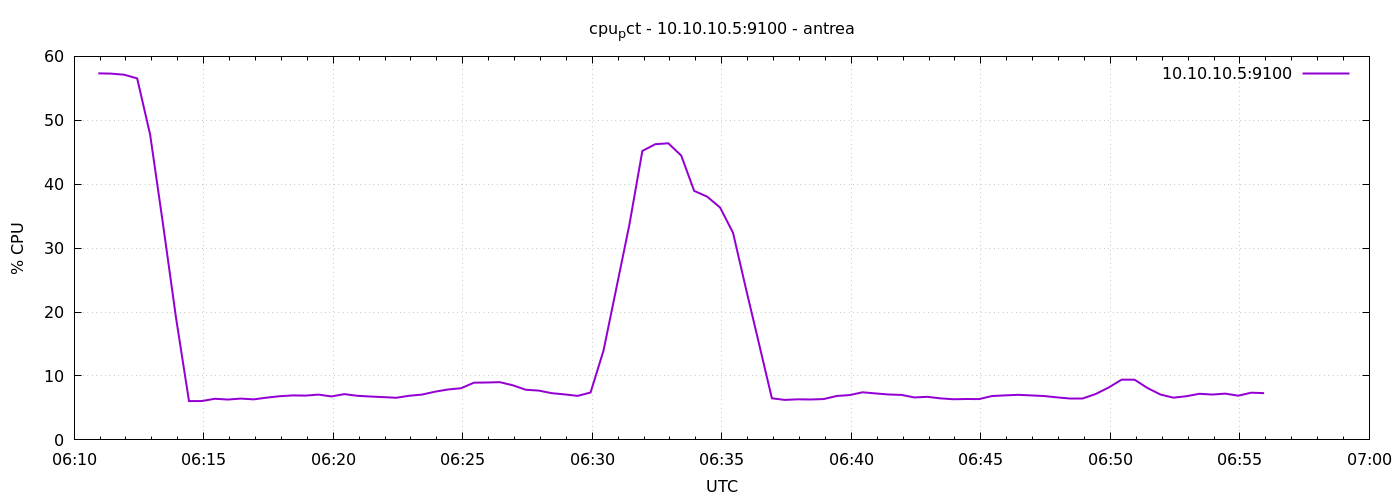

Values plotted in this chart, from the file beside it:
1777011056	57.34761904761919
1777011086	57.3
1777011116	57.13
1777011146	56.55
1777011176	47.78
1777011206	33.68
1777011236	19.1
1777011266	6.076
1777011296	6.081
1777011326	6.436
1777011356	6.314
1777011386	6.462
1777011416	6.343
1777011446	6.61
1777011476	6.833
1777011506	6.96
1777011536	6.93
1777011566	7.086
1777011596	6.8
1777011626	7.162
1777011656	6.9
1777011686	6.786
1777011716	6.695
1777011746	6.59
1777011776	6.905
1777011806	7.095
1777011836	7.543
1777011866	7.89
1777011896	8.081
1777011926	8.951
1777011956	8.981
1777011986	9.033
1777012016	8.543
1777012046	7.848
1777012076	7.714
1777012106	7.31
1777012136	7.119
1777012166	6.886
1777012196	7.414
1777012226	13.96
1777012256	23.81
1777012286	33.69
1777012316	45.21
1777012346	46.26
1777012376	46.41
1777012406	44.49
1777012436	38.95
1777012466	38.06
1777012496	36.35
1777012526	32.4
1777012556	23.63
1777012586	15.09
1777012616	6.51
1777012646	6.257
1777012676	6.348
1777012706	6.324
1777012736	6.39
1777012766	6.871
1777012796	7.014
1777012826	7.448
1777012856	7.271
... 30 more rows
